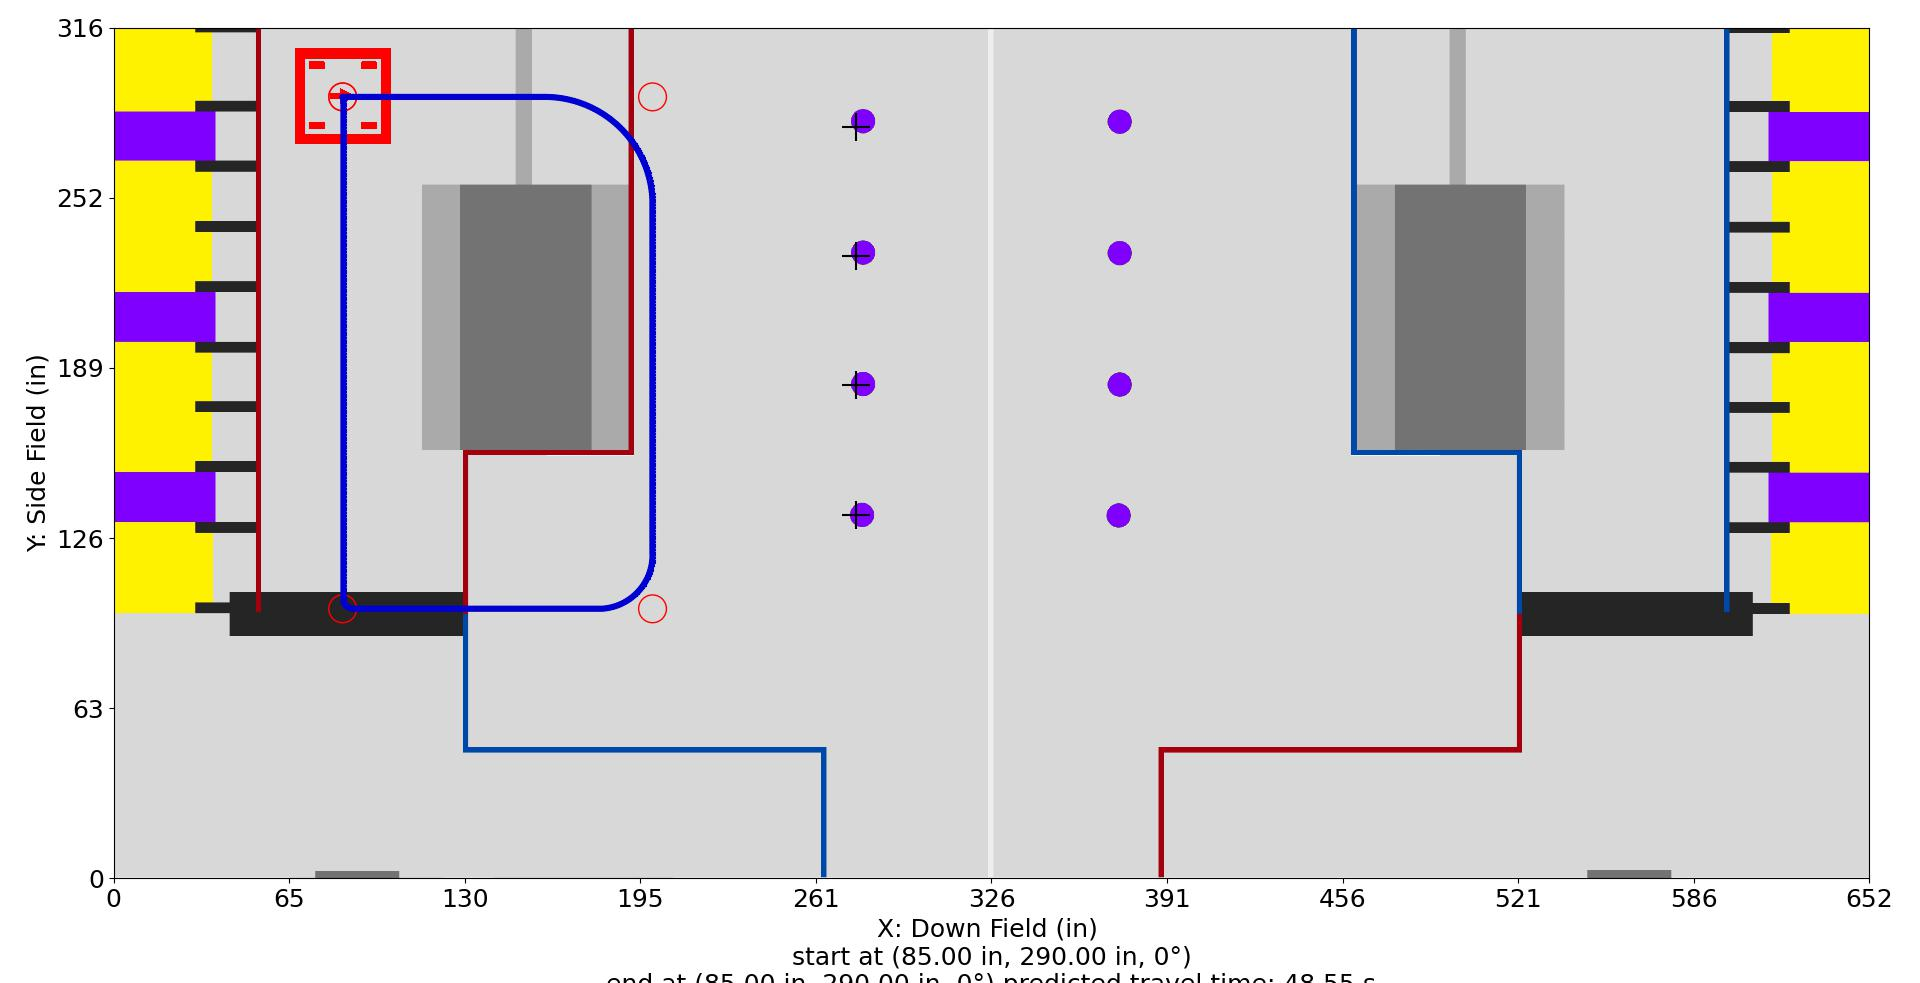

The file beside this chart, header and first rows:
Distance (in), Time (s), X (in), Y (in), Velocity (in/s), Orientation (deg), Touch, Rotational Velocity (deg/s), Way X (in), Way Y (in), Way Velocity (in/s), Way Orientation (deg), Way Turn Radius (in), Touch this Point
0.0, 0.0, 85.0, 290.0, 12.0, 0.0, 0, 0.0, 85.0, 290.0, 12.0, 0.0, 3.0, 0
1.0, 0.08333, 86.0, 290.0, 12.0, 0.0, 0, 0.0, 200.0, 290.0, 12.0, 0.0, 40.0, 0
2.0, 0.1667, 87.0, 290.0, 12.0, 0.0, 0, 0.0, 200.0, 100.0, 12.0, 0.0, 20.0, 0
3.0, 0.25, 88.0, 290.0, 12.0, 0.0, 0, 0.0, 85.0, 100.0, 12.0, 0.0, 4.0, 0
4.0, 0.3333, 89.0, 290.0, 12.0, 0.0, 0, 0.0, 85.0, 290.0, 12.0, 0.0, 3.0, 0
5.0, 0.4167, 90.0, 290.0, 12.0, 0.0, 0, 0.0, , , , , , 
6.0, 0.5, 91.0, 290.0, 12.0, 0.0, 0, 0.0, , , , , , 
7.0, 0.5833, 92.0, 290.0, 12.0, 0.0, 0, 0.0, , , , , , 
8.0, 0.6667, 93.0, 290.0, 12.0, 0.0, 0, 0.0, , , , , , 
9.0, 0.75, 94.0, 290.0, 12.0, 0.0, 0, 0.0, , , , , , 
10.0, 0.8333, 95.0, 290.0, 12.0, 0.0, 0, 0.0, , , , , , 
11.0, 0.9167, 96.0, 290.0, 12.0, 0.0, 0, 0.0, , , , , , 
12.0, 1.0, 97.0, 290.0, 12.0, 0.0, 0, 0.0, , , , , , 
13.0, 1.083, 98.0, 290.0, 12.0, 0.0, 0, 0.0, , , , , , 
14.0, 1.167, 99.0, 290.0, 12.0, 0.0, 0, 0.0, , , , , , 
15.0, 1.25, 100.0, 290.0, 12.0, 0.0, 0, 0.0, , , , , , 
16.0, 1.333, 101.0, 290.0, 12.0, 0.0, 0, 0.0, , , , , , 
17.0, 1.417, 102.0, 290.0, 12.0, 0.0, 0, 0.0, , , , , , 
18.0, 1.5, 103.0, 290.0, 12.0, 0.0, 0, 0.0, , , , , , 
19.0, 1.583, 104.0, 290.0, 12.0, 0.0, 0, 0.0, , , , , , 
20.0, 1.667, 105.0, 290.0, 12.0, 0.0, 0, 0.0, , , , , , 
21.0, 1.75, 106.0, 290.0, 12.0, 0.0, 0, 0.0, , , , , , 
22.0, 1.833, 107.0, 290.0, 12.0, 0.0, 0, 0.0, , , , , , 
23.0, 1.917, 108.0, 290.0, 12.0, 0.0, 0, 0.0, , , , , , 
24.0, 2, 109.0, 290.0, 12.0, 0.0, 0, 0.0, , , , , , 
25.0, 2.083, 110.0, 290.0, 12.0, 0.0, 0, 0.0, , , , , , 
26.0, 2.167, 111.0, 290.0, 12.0, 0.0, 0, 0.0, , , , , , 
27.0, 2.25, 112.0, 290.0, 12.0, 0.0, 0, 0.0, , , , , , 
28.0, 2.333, 113.0, 290.0, 12.0, 0.0, 0, 0.0, , , , , , 
29.0, 2.417, 114.0, 290.0, 12.0, 0.0, 0, 0.0, , , , , , 
30.0, 2.5, 115.0, 290.0, 12.0, 0.0, 0, 0.0, , , , , , 
31.0, 2.583, 116.0, 290.0, 12.0, 0.0, 0, 0.0, , , , , , 
32.0, 2.667, 117.0, 290.0, 12.0, 0.0, 0, 0.0, , , , , , 
33.0, 2.75, 118.0, 290.0, 12.0, 0.0, 0, 0.0, , , , , , 
34.0, 2.833, 119.0, 290.0, 12.0, 0.0, 0, 0.0, , , , , , 
35.0, 2.917, 120.0, 290.0, 12.0, 0.0, 0, 0.0, , , , , , 
36.0, 3, 121.0, 290.0, 12.0, 0.0, 0, 0.0, , , , , , 
37.0, 3.083, 122.0, 290.0, 12.0, 0.0, 0, 0.0, , , , , , 
38.0, 3.167, 123.0, 290.0, 12.0, 0.0, 0, -0.0, , , , , , 
39.0, 3.25, 124.0, 290.0, 12.0, 0.0, 0, -0.0, , , , , , 
40.0, 3.333, 125.0, 290.0, 12.0, 0.0, 0, -0.0, , , , , , 
41.0, 3.417, 126.0, 290.0, 12.0, 0.0, 0, -0.0, , , , , , 
42.0, 3.5, 127.0, 290.0, 12.0, 0.0, 0, -0.0, , , , , , 
43.0, 3.583, 128.0, 290.0, 12.0, 0.0, 0, -0.0, , , , , , 
44.0, 3.667, 129.0, 290.0, 12.0, 0.0, 0, -0.0, , , , , , 
45.0, 3.75, 130.0, 290.0, 12.0, 0.0, 0, -0.0, , , , , , 
46.0, 3.833, 131.0, 290.0, 12.0, 0.0, 0, -0.0, , , , , , 
47.0, 3.917, 132.0, 290.0, 12.0, 0.0, 0, -0.0, , , , , , 
48.0, 4, 133.0, 290.0, 12.0, 0.0, 0, -0.0, , , , , , 
49.0, 4.083, 134.0, 290.0, 12.0, 0.0, 0, -0.0, , , , , , 
50.0, 4.167, 135.0, 290.0, 12.0, 0.0, 0, -0.0, , , , , , 
51.0, 4.25, 136.0, 290.0, 12.0, 0.0, 0, -0.0, , , , , , 
52.0, 4.333, 137.0, 290.0, 12.0, 0.0, 0, -0.0, , , , , , 
53.0, 4.417, 138.0, 290.0, 12.0, 0.0, 0, -0.0, , , , , , 
54.0, 4.5, 139.0, 290.0, 12.0, 0.0, 0, -0.0, , , , , , 
55.0, 4.583, 140.0, 290.0, 12.0, 0.0, 0, -0.0, , , , , , 
56.0, 4.667, 141.0, 290.0, 12.0, 0.0, 0, -0.0, , , , , , 
57.0, 4.75, 142.0, 290.0, 12.0, 0.0, 0, -0.0, , , , , , 
58.0, 4.833, 143.0, 290.0, 12.0, 0.0, 0, -0.0, , , , , , 
59.0, 4.917, 144.0, 290.0, 12.0, 0.0, 0, -0.0, , , , , , 
... 524 more rows
